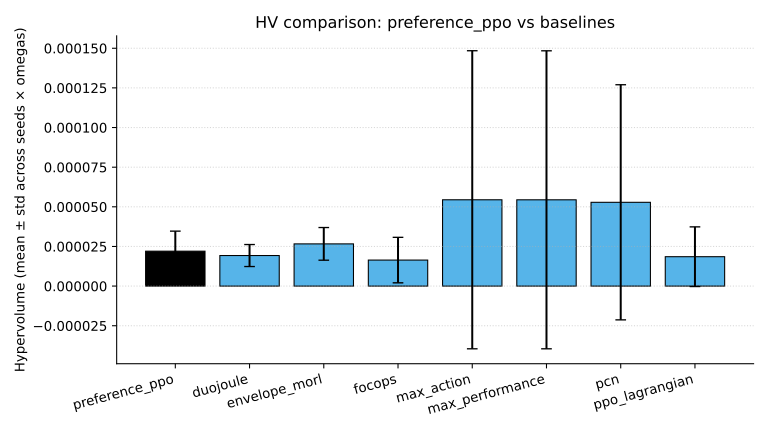

Source data for this figure (header and first rows):
agent, env, seed, omega_idx, hv
preference_ppo, dag_scheduler_mo-v0, 0, 0, 4.593176117164548e-05
preference_ppo, dag_scheduler_mo-v0, 1, 0, 4.590733724003657e-05
preference_ppo, dag_scheduler_mo-v0, 2, 0, 4.594354073747526e-05
preference_ppo, dag_scheduler_mo-v0, 0, 1, 1.4370309120421703e-05
preference_ppo, dag_scheduler_mo-v0, 1, 1, 1.437947129876917e-05
preference_ppo, dag_scheduler_mo-v0, 2, 1, 1.4385776166229679e-05
preference_ppo, dag_scheduler_mo-v0, 0, 2, 1.4378489937584846e-05
preference_ppo, dag_scheduler_mo-v0, 1, 2, 1.4373143877347037e-05
preference_ppo, dag_scheduler_mo-v0, 2, 2, 1.4375012052747679e-05
preference_ppo, dag_scheduler_mo-v0, 0, 3, 1.4396794594685474e-05
preference_ppo, dag_scheduler_mo-v0, 1, 3, 1.4403768273579157e-05
preference_ppo, dag_scheduler_mo-v0, 2, 3, 1.4411430141038078e-05
preference_ppo, dag_scheduler_mo-v0, 0, 4, 2.1027640740553063e-05
preference_ppo, dag_scheduler_mo-v0, 1, 4, 2.103923775696835e-05
preference_ppo, dag_scheduler_mo-v0, 2, 4, 2.0923882201323643e-05
envelope_morl, dag_scheduler_mo-v0, 0, 0, 4.613131280753296e-05
envelope_morl, dag_scheduler_mo-v0, 1, 0, 4.096848636501364e-05
envelope_morl, dag_scheduler_mo-v0, 2, 0, 4.101697611723922e-05
envelope_morl, dag_scheduler_mo-v0, 0, 1, 1.4440968921516119e-05
envelope_morl, dag_scheduler_mo-v0, 1, 1, 2.5644075144847122e-05
envelope_morl, dag_scheduler_mo-v0, 2, 1, 2.8814143119058324e-05
envelope_morl, dag_scheduler_mo-v0, 0, 2, 2.8833406271610354e-05
envelope_morl, dag_scheduler_mo-v0, 1, 2, 1.4437354787550657e-05
envelope_morl, dag_scheduler_mo-v0, 2, 2, 2.5310506854363832e-05
envelope_morl, dag_scheduler_mo-v0, 0, 3, 1.8074348958851365e-05
envelope_morl, dag_scheduler_mo-v0, 1, 3, 1.4458105239005842e-05
envelope_morl, dag_scheduler_mo-v0, 2, 3, 2.8912492689048857e-05
envelope_morl, dag_scheduler_mo-v0, 0, 4, 2.8864872813474747e-05
envelope_morl, dag_scheduler_mo-v0, 1, 4, 1.4467484722422484e-05
envelope_morl, dag_scheduler_mo-v0, 2, 4, 2.887485578021062e-05
ppo_lagrangian, dag_scheduler_mo-v0, 0, 0, 5.088976543825744e-05
ppo_lagrangian, dag_scheduler_mo-v0, 1, 0, 5.211546152318047e-05
ppo_lagrangian, dag_scheduler_mo-v0, 2, 0, 4.398990875572101e-05
ppo_lagrangian, dag_scheduler_mo-v0, 0, 1, 0.0
ppo_lagrangian, dag_scheduler_mo-v0, 1, 1, 2.2910614558968393e-06
ppo_lagrangian, dag_scheduler_mo-v0, 2, 1, 0.0
ppo_lagrangian, dag_scheduler_mo-v0, 0, 2, 0.0
ppo_lagrangian, dag_scheduler_mo-v0, 1, 2, 2.1170062364341603e-06
ppo_lagrangian, dag_scheduler_mo-v0, 2, 2, 0.0
ppo_lagrangian, dag_scheduler_mo-v0, 0, 3, 2.677155049557862e-05
ppo_lagrangian, dag_scheduler_mo-v0, 1, 3, 2.6532079998623654e-05
ppo_lagrangian, dag_scheduler_mo-v0, 2, 3, 2.626128391546339e-05
ppo_lagrangian, dag_scheduler_mo-v0, 0, 4, 1.479790640530846e-05
ppo_lagrangian, dag_scheduler_mo-v0, 1, 4, 1.5898739716847023e-05
ppo_lagrangian, dag_scheduler_mo-v0, 2, 4, 1.6368903573015573e-05
focops, dag_scheduler_mo-v0, 0, 0, 3.409441416037195e-05
focops, dag_scheduler_mo-v0, 1, 0, 4.052209232106687e-05
focops, dag_scheduler_mo-v0, 2, 0, 3.340333518543834e-05
focops, dag_scheduler_mo-v0, 0, 1, 0.0
focops, dag_scheduler_mo-v0, 1, 1, 2.2813603705105727e-06
focops, dag_scheduler_mo-v0, 2, 1, 0.0
focops, dag_scheduler_mo-v0, 0, 2, 0.0
focops, dag_scheduler_mo-v0, 1, 2, 2.111937734670134e-06
focops, dag_scheduler_mo-v0, 2, 2, 0.0
focops, dag_scheduler_mo-v0, 0, 3, 2.270531665562471e-05
focops, dag_scheduler_mo-v0, 1, 3, 2.3514185504442938e-05
focops, dag_scheduler_mo-v0, 2, 3, 2.4613208948929627e-05
focops, dag_scheduler_mo-v0, 0, 4, 2.0299656390539463e-05
focops, dag_scheduler_mo-v0, 1, 4, 2.1186345351865523e-05
focops, dag_scheduler_mo-v0, 2, 4, 2.14014804015198e-05
... 60 more rows
